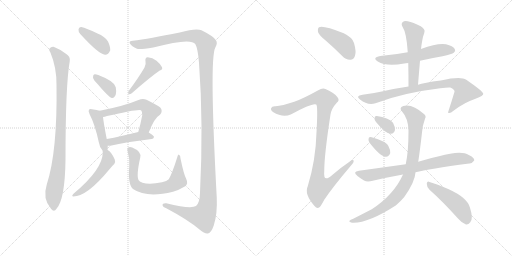
t = 0.00 s
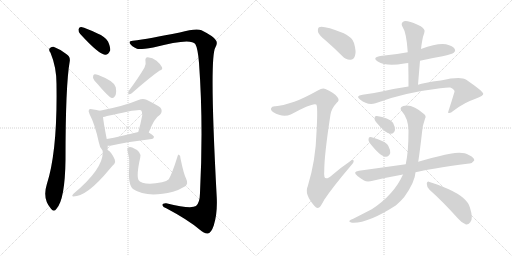
t = 2.96 s
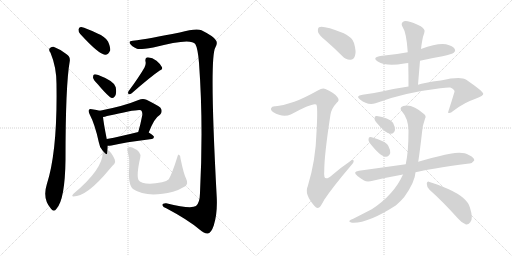
t = 5.93 s
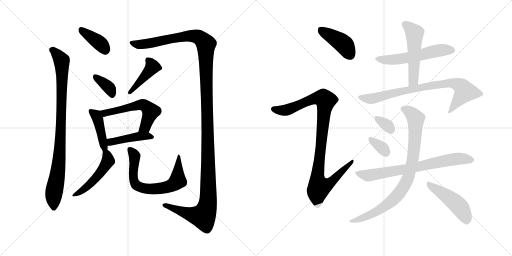
t = 8.89 s
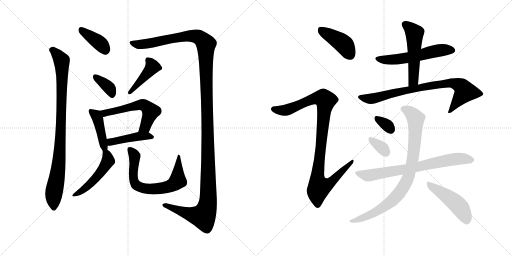
t = 11.85 s
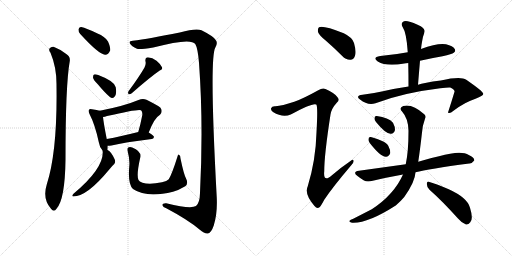
t = 14.82 s

The animated SVG that drew these frames (rendered in a browser with its animation timeline set to each time). Animation: 20 CSS @keyframes rules; one cycle of 14.82 s.

<svg version="1.1" viewBox="0 0 2048 1024" xmlns="http://www.w3.org/2000/svg">
  <g stroke="lightgray" stroke-dasharray="1,1" stroke-width="1" transform="scale(4, 4)">
    <line x1="0" y1="0" x2="256" y2="256"></line>
    <line x1="256" y1="0" x2="0" y2="256"></line>
    <line x1="128" y1="0" x2="128" y2="256"></line>
    <line x1="0" y1="128" x2="256" y2="128"></line>
    <line x1="256" y1="0" x2="512" y2="256"></line>
    <line x1="512" y1="0" x2="256" y2="256"></line>
    <line x1="384" y1="0" x2="384" y2="256"></line>
    <line x1="256" y1="128" x2="512" y2="128"></line>
  </g>
<g transform="scale(1, -1) translate(0, -850)">
   <style type="text/css">
    @keyframes keyframes0 {
      from {
       stroke: black;
       stroke-dashoffset: 381;
       stroke-width: 128;
       }
       55% {
       animation-timing-function: step-end;
       stroke: black;
       stroke-dashoffset: 0;
       stroke-width: 128;
       }
       to {
       stroke: black;
       stroke-width: 1024;
       }
       }
       #make-me-a-hanzi-animation-0 {
         animation: keyframes0 0.560059s both;
         animation-delay: 0.000000s;
         animation-timing-function: linear;
       }
    @keyframes keyframes1 {
      from {
       stroke: black;
       stroke-dashoffset: 904;
       stroke-width: 128;
       }
       75% {
       animation-timing-function: step-end;
       stroke: black;
       stroke-dashoffset: 0;
       stroke-width: 128;
       }
       to {
       stroke: black;
       stroke-width: 1024;
       }
       }
       #make-me-a-hanzi-animation-1 {
         animation: keyframes1 0.985677s both;
         animation-delay: 0.560059s;
         animation-timing-function: linear;
       }
    @keyframes keyframes2 {
      from {
       stroke: black;
       stroke-dashoffset: 1421;
       stroke-width: 128;
       }
       82% {
       animation-timing-function: step-end;
       stroke: black;
       stroke-dashoffset: 0;
       stroke-width: 128;
       }
       to {
       stroke: black;
       stroke-width: 1024;
       }
       }
       #make-me-a-hanzi-animation-2 {
         animation: keyframes2 1.406413s both;
         animation-delay: 1.545736s;
         animation-timing-function: linear;
       }
    @keyframes keyframes3 {
      from {
       stroke: black;
       stroke-dashoffset: 360;
       stroke-width: 128;
       }
       54% {
       animation-timing-function: step-end;
       stroke: black;
       stroke-dashoffset: 0;
       stroke-width: 128;
       }
       to {
       stroke: black;
       stroke-width: 1024;
       }
       }
       #make-me-a-hanzi-animation-3 {
         animation: keyframes3 0.542969s both;
         animation-delay: 2.952148s;
         animation-timing-function: linear;
       }
    @keyframes keyframes4 {
      from {
       stroke: black;
       stroke-dashoffset: 426;
       stroke-width: 128;
       }
       58% {
       animation-timing-function: step-end;
       stroke: black;
       stroke-dashoffset: 0;
       stroke-width: 128;
       }
       to {
       stroke: black;
       stroke-width: 1024;
       }
       }
       #make-me-a-hanzi-animation-4 {
         animation: keyframes4 0.596680s both;
         animation-delay: 3.495117s;
         animation-timing-function: linear;
       }
    @keyframes keyframes5 {
      from {
       stroke: black;
       stroke-dashoffset: 424;
       stroke-width: 128;
       }
       58% {
       animation-timing-function: step-end;
       stroke: black;
       stroke-dashoffset: 0;
       stroke-width: 128;
       }
       to {
       stroke: black;
       stroke-width: 1024;
       }
       }
       #make-me-a-hanzi-animation-5 {
         animation: keyframes5 0.595052s both;
         animation-delay: 4.091797s;
         animation-timing-function: linear;
       }
    @keyframes keyframes6 {
      from {
       stroke: black;
       stroke-dashoffset: 559;
       stroke-width: 128;
       }
       65% {
       animation-timing-function: step-end;
       stroke: black;
       stroke-dashoffset: 0;
       stroke-width: 128;
       }
       to {
       stroke: black;
       stroke-width: 1024;
       }
       }
       #make-me-a-hanzi-animation-6 {
         animation: keyframes6 0.704915s both;
         animation-delay: 4.686849s;
         animation-timing-function: linear;
       }
    @keyframes keyframes7 {
      from {
       stroke: black;
       stroke-dashoffset: 434;
       stroke-width: 128;
       }
       59% {
       animation-timing-function: step-end;
       stroke: black;
       stroke-dashoffset: 0;
       stroke-width: 128;
       }
       to {
       stroke: black;
       stroke-width: 1024;
       }
       }
       #make-me-a-hanzi-animation-7 {
         animation: keyframes7 0.603190s both;
         animation-delay: 5.391764s;
         animation-timing-function: linear;
       }
    @keyframes keyframes8 {
      from {
       stroke: black;
       stroke-dashoffset: 496;
       stroke-width: 128;
       }
       62% {
       animation-timing-function: step-end;
       stroke: black;
       stroke-dashoffset: 0;
       stroke-width: 128;
       }
       to {
       stroke: black;
       stroke-width: 1024;
       }
       }
       #make-me-a-hanzi-animation-8 {
         animation: keyframes8 0.653646s both;
         animation-delay: 5.994954s;
         animation-timing-function: linear;
       }
    @keyframes keyframes9 {
      from {
       stroke: black;
       stroke-dashoffset: 684;
       stroke-width: 128;
       }
       69% {
       animation-timing-function: step-end;
       stroke: black;
       stroke-dashoffset: 0;
       stroke-width: 128;
       }
       to {
       stroke: black;
       stroke-width: 1024;
       }
       }
       #make-me-a-hanzi-animation-9 {
         animation: keyframes9 0.806641s both;
         animation-delay: 6.648600s;
         animation-timing-function: linear;
       }
    @keyframes keyframes10 {
      from {
       stroke: black;
       stroke-dashoffset: 416;
       stroke-width: 128;
       }
       58% {
       animation-timing-function: step-end;
       stroke: black;
       stroke-dashoffset: 0;
       stroke-width: 128;
       }
       to {
       stroke: black;
       stroke-width: 1024;
       }
       }
       #make-me-a-hanzi-animation-10 {
         animation: keyframes10 0.588542s both;
         animation-delay: 7.455241s;
         animation-timing-function: linear;
       }
    @keyframes keyframes11 {
      from {
       stroke: black;
       stroke-dashoffset: 994;
       stroke-width: 128;
       }
       76% {
       animation-timing-function: step-end;
       stroke: black;
       stroke-dashoffset: 0;
       stroke-width: 128;
       }
       to {
       stroke: black;
       stroke-width: 1024;
       }
       }
       #make-me-a-hanzi-animation-11 {
         animation: keyframes11 1.058919s both;
         animation-delay: 8.043783s;
         animation-timing-function: linear;
       }
    @keyframes keyframes12 {
      from {
       stroke: black;
       stroke-dashoffset: 553;
       stroke-width: 128;
       }
       64% {
       animation-timing-function: step-end;
       stroke: black;
       stroke-dashoffset: 0;
       stroke-width: 128;
       }
       to {
       stroke: black;
       stroke-width: 1024;
       }
       }
       #make-me-a-hanzi-animation-12 {
         animation: keyframes12 0.700033s both;
         animation-delay: 9.102702s;
         animation-timing-function: linear;
       }
    @keyframes keyframes13 {
      from {
       stroke: black;
       stroke-dashoffset: 517;
       stroke-width: 128;
       }
       63% {
       animation-timing-function: step-end;
       stroke: black;
       stroke-dashoffset: 0;
       stroke-width: 128;
       }
       to {
       stroke: black;
       stroke-width: 1024;
       }
       }
       #make-me-a-hanzi-animation-13 {
         animation: keyframes13 0.670736s both;
         animation-delay: 9.802734s;
         animation-timing-function: linear;
       }
    @keyframes keyframes14 {
      from {
       stroke: black;
       stroke-dashoffset: 795;
       stroke-width: 128;
       }
       72% {
       animation-timing-function: step-end;
       stroke: black;
       stroke-dashoffset: 0;
       stroke-width: 128;
       }
       to {
       stroke: black;
       stroke-width: 1024;
       }
       }
       #make-me-a-hanzi-animation-14 {
         animation: keyframes14 0.896973s both;
         animation-delay: 10.473470s;
         animation-timing-function: linear;
       }
    @keyframes keyframes15 {
      from {
       stroke: black;
       stroke-dashoffset: 326;
       stroke-width: 128;
       }
       51% {
       animation-timing-function: step-end;
       stroke: black;
       stroke-dashoffset: 0;
       stroke-width: 128;
       }
       to {
       stroke: black;
       stroke-width: 1024;
       }
       }
       #make-me-a-hanzi-animation-15 {
         animation: keyframes15 0.515299s both;
         animation-delay: 11.370443s;
         animation-timing-function: linear;
       }
    @keyframes keyframes16 {
      from {
       stroke: black;
       stroke-dashoffset: 333;
       stroke-width: 128;
       }
       52% {
       animation-timing-function: step-end;
       stroke: black;
       stroke-dashoffset: 0;
       stroke-width: 128;
       }
       to {
       stroke: black;
       stroke-width: 1024;
       }
       }
       #make-me-a-hanzi-animation-16 {
         animation: keyframes16 0.520996s both;
         animation-delay: 11.885742s;
         animation-timing-function: linear;
       }
    @keyframes keyframes17 {
      from {
       stroke: black;
       stroke-dashoffset: 718;
       stroke-width: 128;
       }
       70% {
       animation-timing-function: step-end;
       stroke: black;
       stroke-dashoffset: 0;
       stroke-width: 128;
       }
       to {
       stroke: black;
       stroke-width: 1024;
       }
       }
       #make-me-a-hanzi-animation-17 {
         animation: keyframes17 0.834310s both;
         animation-delay: 12.406738s;
         animation-timing-function: linear;
       }
    @keyframes keyframes18 {
      from {
       stroke: black;
       stroke-dashoffset: 856;
       stroke-width: 128;
       }
       74% {
       animation-timing-function: step-end;
       stroke: black;
       stroke-dashoffset: 0;
       stroke-width: 128;
       }
       to {
       stroke: black;
       stroke-width: 1024;
       }
       }
       #make-me-a-hanzi-animation-18 {
         animation: keyframes18 0.946615s both;
         animation-delay: 13.241048s;
         animation-timing-function: linear;
       }
    @keyframes keyframes19 {
      from {
       stroke: black;
       stroke-dashoffset: 467;
       stroke-width: 128;
       }
       60% {
       animation-timing-function: step-end;
       stroke: black;
       stroke-dashoffset: 0;
       stroke-width: 128;
       }
       to {
       stroke: black;
       stroke-width: 1024;
       }
       }
       #make-me-a-hanzi-animation-19 {
         animation: keyframes19 0.630046s both;
         animation-delay: 14.187663s;
         animation-timing-function: linear;
       }
</style>
<path d="M 321 714 Q 396 632 420 631 Q 433 630 441 649 Q 442 662 432 684 Q 419 705 390 716 Q 345 738 325 742 Q 315 743 314 732 Q 313 723 321 714 Z" fill="lightgray"></path> 
<path d="M 202 639 Q 227 579 226 509 Q 230 244 187 112 Q 169 55 204 15 Q 216 0 226 15 Q 260 52 262 211 Q 262 511 279 605 Q 282 624 265 634 Q 241 653 214 663 Q 204 664 198 656 Q 194 650 202 639 Z" fill="lightgray"></path> 
<path d="M 531 687 Q 515 687 519 677 Q 526 665 548 655 Q 557 651 613 660 Q 763 700 781 674 Q 791 658 796 599 Q 814 355 800 78 Q 799 38 784 26 Q 763 13 665 37 Q 649 38 650 29 Q 651 22 665 17 Q 752 -29 798 -68 Q 820 -87 832 -84 Q 845 -81 855 -52 Q 870 -6 867 60 Q 837 615 861 659 Q 873 680 862 691 Q 852 706 806 729 Q 785 739 719 720 Q 596 695 531 687 Z" fill="lightgray"></path> 
<path d="M 392 512 Q 435 461 448 458 Q 455 457 461 467 Q 467 477 463 501 Q 459 525 393 550 Q 381 554 376 552 Q 372 551 372 540 Q 373 531 392 512 Z" fill="lightgray"></path> 
<path d="M 578 580 Q 557 543 514 485 Q 510 478 515 473 Q 521 472 527 477 Q 602 543 639 568 Q 652 572 648 581 Q 642 594 626 607 Q 610 620 591 621 Q 579 620 582 604 Q 585 594 578 580 Z" fill="lightgray"></path> 
<path d="M 430 250 Q 431 257 431 267 L 427 294 Q 414 360 412 382 C 410 403 410 403 399 407 Q 389 411 368 413 Q 359 416 356 411 Q 352 407 358 394 Q 380 352 395 282 Q 398 260 411 247 C 428 228 428 228 430 250 Z" fill="lightgray"></path> 
<path d="M 595 320 Q 617 378 640 391 Q 653 406 641 420 Q 628 430 586 451 Q 571 457 554 450 Q 497 426 399 407 C 370 401 383 376 412 382 Q 419 383 428 386 Q 557 416 564 409 Q 571 402 569 389 Q 562 352 553 322 C 545 293 584 292 595 320 Z" fill="lightgray"></path> 
<path d="M 431 267 Q 438 267 446 268 Q 497 281 607 294 Q 614 295 616 302 Q 616 308 595 320 C 580 329 580 329 553 322 Q 481 304 427 294 C 398 288 401 266 431 267 Z" fill="lightgray"></path> 
<path d="M 411 247 Q 410 246 411 240 Q 411 173 295 76 Q 291 73 289 68 Q 289 64 293 64 Q 348 64 437 172 Q 449 187 457 194 Q 463 201 459 212 Q 444 245 430 250 C 411 261 411 261 411 247 Z" fill="lightgray"></path> 
<path d="M 745 134 Q 735 153 722 216 Q 722 228 716 231 Q 712 234 709 221 Q 688 154 675 133 Q 668 126 648 121 Q 599 111 570 119 Q 557 123 554 130 Q 545 149 561 220 Q 567 244 529 260 Q 519 264 513 260 Q 507 257 511 243 Q 520 212 517 184 Q 511 112 532 94 Q 586 57 692 83 Q 716 90 741 105 Q 754 115 745 134 Z" fill="lightgray"></path> 
<path d="M 1306 685 Q 1337 658 1369 626 Q 1384 610 1402 611 Q 1415 612 1420 627 Q 1426 643 1416 678 Q 1410 700 1375 717 Q 1291 750 1276 741 Q 1270 737 1272 722 Q 1276 709 1306 685 Z" fill="lightgray"></path> 
<path d="M 1177 443 Q 1128 427 1102 425 Q 1087 426 1085 418 Q 1081 411 1092 402 Q 1131 378 1163 392 Q 1253 441 1265 432 Q 1272 426 1266 321 Q 1263 209 1231 105 Q 1216 74 1258 26 Q 1268 14 1278 21 Q 1285 28 1297 51 Q 1331 102 1405 189 Q 1417 201 1414 208 Q 1413 215 1402 206 Q 1365 181 1329 150 Q 1292 117 1297 165 Q 1297 231 1322 392 Q 1326 416 1347 439 Q 1360 449 1350 461 Q 1340 477 1302 494 Q 1290 500 1273 489 Q 1212 455 1177 443 Z" fill="lightgray"></path> 
<path d="M 1631 641 Q 1579 631 1521 626 Q 1487 620 1511 604 Q 1545 583 1617 596 Q 1623 597 1633 598 L 1680 607 Q 1723 617 1770 625 Q 1809 634 1815 639 Q 1824 646 1819 654 Q 1812 666 1784 673 Q 1751 679 1684 654 L 1631 641 Z" fill="lightgray"></path> 
<path d="M 1684 654 Q 1685 663 1686 670 Q 1689 689 1692 703 Q 1696 713 1698 723 Q 1701 732 1683 745 Q 1652 761 1631 765 Q 1618 769 1610 761 Q 1603 754 1611 741 Q 1626 719 1631 641 L 1633 598 Q 1634 553 1634 504 C 1634 474 1670 481 1672 511 Q 1676 560 1680 607 L 1684 654 Z" fill="lightgray"></path> 
<path d="M 1634 504 Q 1585 497 1532 485 Q 1492 476 1450 471 Q 1420 467 1440 452 Q 1471 427 1502 437 Q 1611 479 1761 497 Q 1791 501 1801 500 Q 1820 491 1818 483 Q 1806 443 1792 400 L 1793 399 Q 1800 395 1814 407 Q 1862 443 1902 455 Q 1935 468 1933 475 Q 1932 485 1865 531 Q 1843 546 1763 528 Q 1694 519 1672 511 L 1634 504 Z" fill="lightgray"></path> 
<path d="M 1504 362 Q 1543 314 1563 315 Q 1575 314 1580 330 Q 1581 342 1572 359 Q 1554 380 1507 386 Q 1498 387 1498 377 Q 1497 370 1504 362 Z" fill="lightgray"></path> 
<path d="M 1479 278 Q 1521 224 1543 223 Q 1555 222 1561 238 Q 1562 250 1553 267 Q 1546 280 1526 287 Q 1495 300 1483 302 Q 1474 303 1474 293 Q 1473 286 1479 278 Z" fill="lightgray"></path> 
<path d="M 1662 161 Q 1713 174 1877 196 Q 1887 195 1897 208 Q 1898 220 1875 230 Q 1845 251 1756 225 Q 1722 218 1687 207 Q 1680 206 1673 203 L 1623 193 L 1436 167 Q 1408 163 1430 146 Q 1442 136 1456 128 Q 1469 121 1491 127 Q 1545 140 1612 152 L 1662 161 Z" fill="lightgray"></path> 
<path d="M 1673 203 Q 1680 249 1688 320 Q 1689 345 1700 375 Q 1706 385 1697 393 Q 1649 436 1613 426 Q 1594 419 1609 403 Q 1633 376 1634 327 Q 1634 243 1623 193 L 1612 152 Q 1576 71 1487 13 Q 1456 -3 1413 -25 Q 1401 -29 1398 -33 Q 1394 -37 1408 -41 Q 1469 -45 1583 28 Q 1602 44 1617 62 Q 1660 122 1662 161 L 1673 203 Z" fill="lightgray"></path> 
<path d="M 1718 91 Q 1770 45 1832 -24 Q 1848 -43 1864 -48 Q 1874 -49 1881 -39 Q 1894 -26 1880 19 Q 1870 59 1795 93 Q 1746 114 1718 122 Q 1709 128 1707 115 Q 1707 102 1718 91 Z" fill="lightgray"></path> 
      <clipPath id="make-me-a-hanzi-clip-0">
      <path d="M 321 714 Q 396 632 420 631 Q 433 630 441 649 Q 442 662 432 684 Q 419 705 390 716 Q 345 738 325 742 Q 315 743 314 732 Q 313 723 321 714 Z" fill="lightgray"></path>
      </clipPath>
      <path clip-path="url(#make-me-a-hanzi-clip-0)" d="M 327 729 L 406 672 L 421 649 " fill="none" id="make-me-a-hanzi-animation-0" stroke-dasharray="253 506" stroke-linecap="round"></path>

      <clipPath id="make-me-a-hanzi-clip-1">
      <path d="M 202 639 Q 227 579 226 509 Q 230 244 187 112 Q 169 55 204 15 Q 216 0 226 15 Q 260 52 262 211 Q 262 511 279 605 Q 282 624 265 634 Q 241 653 214 663 Q 204 664 198 656 Q 194 650 202 639 Z" fill="lightgray"></path>
      </clipPath>
      <path clip-path="url(#make-me-a-hanzi-clip-1)" d="M 208 651 L 243 613 L 248 588 L 241 269 L 234 177 L 216 84 L 215 19 " fill="none" id="make-me-a-hanzi-animation-1" stroke-dasharray="776 1552" stroke-linecap="round"></path>

      <clipPath id="make-me-a-hanzi-clip-2">
      <path d="M 531 687 Q 515 687 519 677 Q 526 665 548 655 Q 557 651 613 660 Q 763 700 781 674 Q 791 658 796 599 Q 814 355 800 78 Q 799 38 784 26 Q 763 13 665 37 Q 649 38 650 29 Q 651 22 665 17 Q 752 -29 798 -68 Q 820 -87 832 -84 Q 845 -81 855 -52 Q 870 -6 867 60 Q 837 615 861 659 Q 873 680 862 691 Q 852 706 806 729 Q 785 739 719 720 Q 596 695 531 687 Z" fill="lightgray"></path>
      </clipPath>
      <path clip-path="url(#make-me-a-hanzi-clip-2)" d="M 528 678 L 558 672 L 600 676 L 734 705 L 771 707 L 801 698 L 824 673 L 835 73 L 825 10 L 813 -15 L 797 -14 L 658 29 " fill="none" id="make-me-a-hanzi-animation-2" stroke-dasharray="1293 2586" stroke-linecap="round"></path>

      <clipPath id="make-me-a-hanzi-clip-3">
      <path d="M 392 512 Q 435 461 448 458 Q 455 457 461 467 Q 467 477 463 501 Q 459 525 393 550 Q 381 554 376 552 Q 372 551 372 540 Q 373 531 392 512 Z" fill="lightgray"></path>
      </clipPath>
      <path clip-path="url(#make-me-a-hanzi-clip-3)" d="M 380 544 L 439 496 L 450 470 " fill="none" id="make-me-a-hanzi-animation-3" stroke-dasharray="232 464" stroke-linecap="round"></path>

      <clipPath id="make-me-a-hanzi-clip-4">
      <path d="M 578 580 Q 557 543 514 485 Q 510 478 515 473 Q 521 472 527 477 Q 602 543 639 568 Q 652 572 648 581 Q 642 594 626 607 Q 610 620 591 621 Q 579 620 582 604 Q 585 594 578 580 Z" fill="lightgray"></path>
      </clipPath>
      <path clip-path="url(#make-me-a-hanzi-clip-4)" d="M 592 610 L 610 583 L 520 479 " fill="none" id="make-me-a-hanzi-animation-4" stroke-dasharray="298 596" stroke-linecap="round"></path>

      <clipPath id="make-me-a-hanzi-clip-5">
      <path d="M 430 250 Q 431 257 431 267 L 427 294 Q 414 360 412 382 C 410 403 410 403 399 407 Q 389 411 368 413 Q 359 416 356 411 Q 352 407 358 394 Q 380 352 395 282 Q 398 260 411 247 C 428 228 428 228 430 250 Z" fill="lightgray"></path>
      </clipPath>
      <path clip-path="url(#make-me-a-hanzi-clip-5)" d="M 363 406 L 390 378 L 412 279 L 424 254 " fill="none" id="make-me-a-hanzi-animation-5" stroke-dasharray="296 592" stroke-linecap="round"></path>

      <clipPath id="make-me-a-hanzi-clip-6">
      <path d="M 595 320 Q 617 378 640 391 Q 653 406 641 420 Q 628 430 586 451 Q 571 457 554 450 Q 497 426 399 407 C 370 401 383 376 412 382 Q 419 383 428 386 Q 557 416 564 409 Q 571 402 569 389 Q 562 352 553 322 C 545 293 584 292 595 320 Z" fill="lightgray"></path>
      </clipPath>
      <path clip-path="url(#make-me-a-hanzi-clip-6)" d="M 409 404 L 420 397 L 439 398 L 544 428 L 571 431 L 585 425 L 603 404 L 581 342 L 560 327 " fill="none" id="make-me-a-hanzi-animation-6" stroke-dasharray="431 862" stroke-linecap="round"></path>

      <clipPath id="make-me-a-hanzi-clip-7">
      <path d="M 431 267 Q 438 267 446 268 Q 497 281 607 294 Q 614 295 616 302 Q 616 308 595 320 C 580 329 580 329 553 322 Q 481 304 427 294 C 398 288 401 266 431 267 Z" fill="lightgray"></path>
      </clipPath>
      <path clip-path="url(#make-me-a-hanzi-clip-7)" d="M 434 288 L 443 282 L 549 305 L 608 302 " fill="none" id="make-me-a-hanzi-animation-7" stroke-dasharray="306 612" stroke-linecap="round"></path>

      <clipPath id="make-me-a-hanzi-clip-8">
      <path d="M 411 247 Q 410 246 411 240 Q 411 173 295 76 Q 291 73 289 68 Q 289 64 293 64 Q 348 64 437 172 Q 449 187 457 194 Q 463 201 459 212 Q 444 245 430 250 C 411 261 411 261 411 247 Z" fill="lightgray"></path>
      </clipPath>
      <path clip-path="url(#make-me-a-hanzi-clip-8)" d="M 416 244 L 427 233 L 433 210 L 415 176 L 354 107 L 295 70 " fill="none" id="make-me-a-hanzi-animation-8" stroke-dasharray="368 736" stroke-linecap="round"></path>

      <clipPath id="make-me-a-hanzi-clip-9">
      <path d="M 745 134 Q 735 153 722 216 Q 722 228 716 231 Q 712 234 709 221 Q 688 154 675 133 Q 668 126 648 121 Q 599 111 570 119 Q 557 123 554 130 Q 545 149 561 220 Q 567 244 529 260 Q 519 264 513 260 Q 507 257 511 243 Q 520 212 517 184 Q 511 112 532 94 Q 586 57 692 83 Q 716 90 741 105 Q 754 115 745 134 Z" fill="lightgray"></path>
      </clipPath>
      <path clip-path="url(#make-me-a-hanzi-clip-9)" d="M 519 252 L 537 231 L 540 213 L 532 152 L 536 123 L 544 110 L 576 96 L 660 100 L 690 110 L 711 127 L 714 225 " fill="none" id="make-me-a-hanzi-animation-9" stroke-dasharray="556 1112" stroke-linecap="round"></path>

      <clipPath id="make-me-a-hanzi-clip-10">
      <path d="M 1306 685 Q 1337 658 1369 626 Q 1384 610 1402 611 Q 1415 612 1420 627 Q 1426 643 1416 678 Q 1410 700 1375 717 Q 1291 750 1276 741 Q 1270 737 1272 722 Q 1276 709 1306 685 Z" fill="lightgray"></path>
      </clipPath>
      <path clip-path="url(#make-me-a-hanzi-clip-10)" d="M 1281 733 L 1374 674 L 1400 631 " fill="none" id="make-me-a-hanzi-animation-10" stroke-dasharray="288 576" stroke-linecap="round"></path>

      <clipPath id="make-me-a-hanzi-clip-11">
      <path d="M 1177 443 Q 1128 427 1102 425 Q 1087 426 1085 418 Q 1081 411 1092 402 Q 1131 378 1163 392 Q 1253 441 1265 432 Q 1272 426 1266 321 Q 1263 209 1231 105 Q 1216 74 1258 26 Q 1268 14 1278 21 Q 1285 28 1297 51 Q 1331 102 1405 189 Q 1417 201 1414 208 Q 1413 215 1402 206 Q 1365 181 1329 150 Q 1292 117 1297 165 Q 1297 231 1322 392 Q 1326 416 1347 439 Q 1360 449 1350 461 Q 1340 477 1302 494 Q 1290 500 1273 489 Q 1212 455 1177 443 Z" fill="lightgray"></path>
      </clipPath>
      <path clip-path="url(#make-me-a-hanzi-clip-11)" d="M 1095 414 L 1132 408 L 1166 415 L 1258 457 L 1294 457 L 1302 447 L 1269 135 L 1279 102 L 1313 113 L 1408 204 " fill="none" id="make-me-a-hanzi-animation-11" stroke-dasharray="866 1732" stroke-linecap="round"></path>

      <clipPath id="make-me-a-hanzi-clip-12">
      <path d="M 1631 641 Q 1579 631 1521 626 Q 1487 620 1511 604 Q 1545 583 1617 596 Q 1623 597 1633 598 L 1680 607 Q 1723 617 1770 625 Q 1809 634 1815 639 Q 1824 646 1819 654 Q 1812 666 1784 673 Q 1751 679 1684 654 L 1631 641 Z" fill="lightgray"></path>
      </clipPath>
      <path clip-path="url(#make-me-a-hanzi-clip-12)" d="M 1514 616 L 1570 610 L 1653 623 L 1747 647 L 1807 649 " fill="none" id="make-me-a-hanzi-animation-12" stroke-dasharray="425 850" stroke-linecap="round"></path>

      <clipPath id="make-me-a-hanzi-clip-13">
      <path d="M 1684 654 Q 1685 663 1686 670 Q 1689 689 1692 703 Q 1696 713 1698 723 Q 1701 732 1683 745 Q 1652 761 1631 765 Q 1618 769 1610 761 Q 1603 754 1611 741 Q 1626 719 1631 641 L 1633 598 Q 1634 553 1634 504 C 1634 474 1670 481 1672 511 Q 1676 560 1680 607 L 1684 654 Z" fill="lightgray"></path>
      </clipPath>
      <path clip-path="url(#make-me-a-hanzi-clip-13)" d="M 1621 752 L 1658 717 L 1654 533 L 1639 512 " fill="none" id="make-me-a-hanzi-animation-13" stroke-dasharray="389 778" stroke-linecap="round"></path>

      <clipPath id="make-me-a-hanzi-clip-14">
      <path d="M 1634 504 Q 1585 497 1532 485 Q 1492 476 1450 471 Q 1420 467 1440 452 Q 1471 427 1502 437 Q 1611 479 1761 497 Q 1791 501 1801 500 Q 1820 491 1818 483 Q 1806 443 1792 400 L 1793 399 Q 1800 395 1814 407 Q 1862 443 1902 455 Q 1935 468 1933 475 Q 1932 485 1865 531 Q 1843 546 1763 528 Q 1694 519 1672 511 L 1634 504 Z" fill="lightgray"></path>
      </clipPath>
      <path clip-path="url(#make-me-a-hanzi-clip-14)" d="M 1443 462 L 1491 455 L 1690 502 L 1777 517 L 1815 517 L 1845 504 L 1860 484 L 1797 404 " fill="none" id="make-me-a-hanzi-animation-14" stroke-dasharray="667 1334" stroke-linecap="round"></path>

      <clipPath id="make-me-a-hanzi-clip-15">
      <path d="M 1504 362 Q 1543 314 1563 315 Q 1575 314 1580 330 Q 1581 342 1572 359 Q 1554 380 1507 386 Q 1498 387 1498 377 Q 1497 370 1504 362 Z" fill="lightgray"></path>
      </clipPath>
      <path clip-path="url(#make-me-a-hanzi-clip-15)" d="M 1509 375 L 1546 351 L 1563 332 " fill="none" id="make-me-a-hanzi-animation-15" stroke-dasharray="198 396" stroke-linecap="round"></path>

      <clipPath id="make-me-a-hanzi-clip-16">
      <path d="M 1479 278 Q 1521 224 1543 223 Q 1555 222 1561 238 Q 1562 250 1553 267 Q 1546 280 1526 287 Q 1495 300 1483 302 Q 1474 303 1474 293 Q 1473 286 1479 278 Z" fill="lightgray"></path>
      </clipPath>
      <path clip-path="url(#make-me-a-hanzi-clip-16)" d="M 1485 291 L 1523 264 L 1543 241 " fill="none" id="make-me-a-hanzi-animation-16" stroke-dasharray="205 410" stroke-linecap="round"></path>

      <clipPath id="make-me-a-hanzi-clip-17">
      <path d="M 1662 161 Q 1713 174 1877 196 Q 1887 195 1897 208 Q 1898 220 1875 230 Q 1845 251 1756 225 Q 1722 218 1687 207 Q 1680 206 1673 203 L 1623 193 L 1436 167 Q 1408 163 1430 146 Q 1442 136 1456 128 Q 1469 121 1491 127 Q 1545 140 1612 152 L 1662 161 Z" fill="lightgray"></path>
      </clipPath>
      <path clip-path="url(#make-me-a-hanzi-clip-17)" d="M 1431 157 L 1478 149 L 1640 176 L 1809 213 L 1847 216 L 1886 210 " fill="none" id="make-me-a-hanzi-animation-17" stroke-dasharray="590 1180" stroke-linecap="round"></path>

      <clipPath id="make-me-a-hanzi-clip-18">
      <path d="M 1673 203 Q 1680 249 1688 320 Q 1689 345 1700 375 Q 1706 385 1697 393 Q 1649 436 1613 426 Q 1594 419 1609 403 Q 1633 376 1634 327 Q 1634 243 1623 193 L 1612 152 Q 1576 71 1487 13 Q 1456 -3 1413 -25 Q 1401 -29 1398 -33 Q 1394 -37 1408 -41 Q 1469 -45 1583 28 Q 1602 44 1617 62 Q 1660 122 1662 161 L 1673 203 Z" fill="lightgray"></path>
      </clipPath>
      <path clip-path="url(#make-me-a-hanzi-clip-18)" d="M 1614 414 L 1657 385 L 1663 361 L 1653 224 L 1628 127 L 1603 84 L 1545 28 L 1484 -8 L 1404 -36 " fill="none" id="make-me-a-hanzi-animation-18" stroke-dasharray="728 1456" stroke-linecap="round"></path>

      <clipPath id="make-me-a-hanzi-clip-19">
      <path d="M 1718 91 Q 1770 45 1832 -24 Q 1848 -43 1864 -48 Q 1874 -49 1881 -39 Q 1894 -26 1880 19 Q 1870 59 1795 93 Q 1746 114 1718 122 Q 1709 128 1707 115 Q 1707 102 1718 91 Z" fill="lightgray"></path>
      </clipPath>
      <path clip-path="url(#make-me-a-hanzi-clip-19)" d="M 1717 111 L 1826 35 L 1853 1 L 1866 -31 " fill="none" id="make-me-a-hanzi-animation-19" stroke-dasharray="339 678" stroke-linecap="round"></path>

</g>
</svg>
